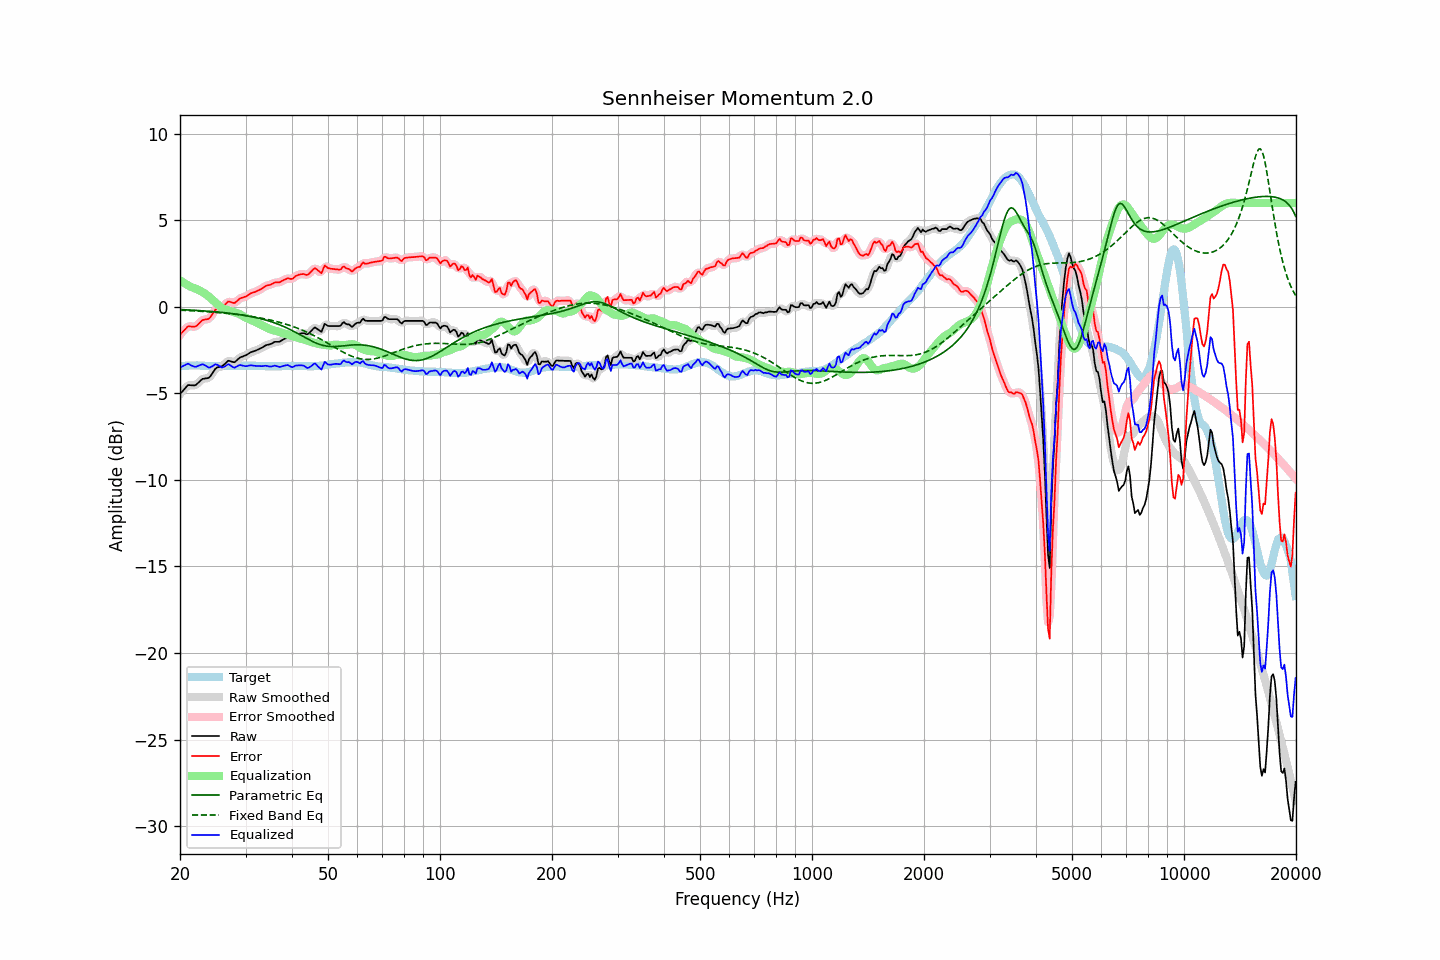

The table this chart was drawn from, first rows:
frequency, raw, error, smoothed, error_smoothed, equalization, parametric_eq, fixed_band_eq, equalized_raw, equalized_smoothed, target
20.00, -5.04, -1.61, -5.05, -1.62, 1.54, -0.16, -0.19, -3.50, -3.51, -3.43
20.20, -4.93, -1.51, -4.93, -1.50, 1.47, -0.16, -0.20, -3.46, -3.45, -3.42
20.40, -4.83, -1.42, -4.81, -1.40, 1.41, -0.17, -0.20, -3.42, -3.40, -3.41
20.61, -4.72, -1.31, -4.71, -1.31, 1.35, -0.17, -0.21, -3.37, -3.36, -3.41
20.81, -4.62, -1.22, -4.62, -1.21, 1.30, -0.17, -0.21, -3.32, -3.32, -3.40
21.02, -4.52, -1.12, -4.55, -1.15, 1.24, -0.18, -0.21, -3.28, -3.31, -3.40
21.23, -4.52, -1.13, -4.52, -1.12, 1.19, -0.18, -0.22, -3.33, -3.33, -3.39
21.44, -4.53, -1.14, -4.52, -1.13, 1.14, -0.19, -0.22, -3.39, -3.38, -3.39
21.66, -4.53, -1.14, -4.54, -1.15, 1.11, -0.19, -0.23, -3.42, -3.43, -3.39
21.87, -4.54, -1.15, -4.53, -1.14, 1.08, -0.20, -0.23, -3.46, -3.45, -3.39
22.09, -4.50, -1.12, -4.49, -1.11, 1.04, -0.21, -0.24, -3.46, -3.45, -3.38
22.31, -4.42, -1.04, -4.42, -1.04, 1.00, -0.21, -0.25, -3.42, -3.43, -3.38
22.54, -4.33, -0.94, -4.33, -0.94, 0.95, -0.22, -0.25, -3.38, -3.38, -3.39
22.76, -4.25, -0.85, -4.25, -0.85, 0.90, -0.22, -0.26, -3.35, -3.34, -3.40
22.99, -4.16, -0.76, -4.18, -0.78, 0.85, -0.23, -0.26, -3.31, -3.33, -3.40
23.22, -4.15, -0.75, -4.15, -0.74, 0.79, -0.24, -0.27, -3.36, -3.35, -3.40
23.45, -4.13, -0.72, -4.13, -0.73, 0.73, -0.24, -0.28, -3.40, -3.40, -3.41
23.69, -4.12, -0.71, -4.13, -0.72, 0.66, -0.25, -0.28, -3.46, -3.46, -3.41
23.92, -4.10, -0.69, -4.08, -0.67, 0.59, -0.26, -0.29, -3.51, -3.49, -3.41
24.16, -4.00, -0.59, -3.99, -0.58, 0.51, -0.26, -0.30, -3.49, -3.48, -3.41
24.40, -3.86, -0.45, -3.86, -0.45, 0.43, -0.27, -0.30, -3.43, -3.43, -3.41
24.65, -3.72, -0.31, -3.72, -0.31, 0.35, -0.28, -0.31, -3.38, -3.37, -3.41
24.89, -3.58, -0.17, -3.60, -0.19, 0.26, -0.29, -0.32, -3.32, -3.34, -3.41
25.14, -3.51, -0.10, -3.52, -0.10, 0.17, -0.30, -0.33, -3.34, -3.35, -3.41
25.39, -3.48, -0.06, -3.48, -0.06, 0.09, -0.30, -0.33, -3.39, -3.39, -3.42
25.65, -3.46, -0.04, -3.46, -0.04, 0.01, -0.31, -0.34, -3.45, -3.45, -3.42
25.91, -3.44, -0.02, -3.43, -0.01, -0.06, -0.32, -0.35, -3.50, -3.48, -3.42
26.16, -3.37, 0.05, -3.37, 0.05, -0.11, -0.33, -0.36, -3.48, -3.48, -3.42
26.43, -3.29, 0.13, -3.28, 0.14, -0.15, -0.34, -0.37, -3.44, -3.43, -3.42
26.69, -3.20, 0.22, -3.20, 0.22, -0.17, -0.35, -0.38, -3.38, -3.37, -3.42
26.96, -3.11, 0.31, -3.14, 0.28, -0.20, -0.36, -0.39, -3.31, -3.35, -3.42
27.23, -3.13, 0.29, -3.13, 0.29, -0.23, -0.37, -0.40, -3.36, -3.36, -3.42
27.50, -3.16, 0.26, -3.16, 0.26, -0.26, -0.38, -0.41, -3.42, -3.42, -3.42
27.77, -3.19, 0.23, -3.19, 0.23, -0.29, -0.40, -0.42, -3.48, -3.48, -3.42
28.05, -3.20, 0.22, -3.18, 0.25, -0.32, -0.41, -0.43, -3.52, -3.49, -3.42
28.33, -3.12, 0.30, -3.12, 0.30, -0.34, -0.42, -0.44, -3.46, -3.47, -3.42
28.62, -3.03, 0.39, -3.04, 0.38, -0.38, -0.43, -0.45, -3.41, -3.42, -3.42
28.90, -2.95, 0.46, -2.96, 0.46, -0.42, -0.45, -0.46, -3.37, -3.38, -3.41
29.19, -2.90, 0.51, -2.90, 0.51, -0.47, -0.46, -0.47, -3.37, -3.37, -3.41
29.48, -2.87, 0.54, -2.87, 0.54, -0.52, -0.48, -0.48, -3.40, -3.39, -3.41
29.78, -2.83, 0.57, -2.83, 0.57, -0.58, -0.49, -0.50, -3.41, -3.42, -3.40
30.08, -2.80, 0.60, -2.79, 0.61, -0.63, -0.51, -0.51, -3.43, -3.42, -3.40
30.38, -2.74, 0.66, -2.74, 0.66, -0.67, -0.52, -0.52, -3.42, -3.41, -3.40
30.68, -2.68, 0.72, -2.68, 0.72, -0.71, -0.54, -0.54, -3.40, -3.40, -3.40
30.99, -2.62, 0.78, -2.63, 0.77, -0.75, -0.56, -0.55, -3.38, -3.38, -3.40
31.30, -2.59, 0.81, -2.59, 0.81, -0.79, -0.58, -0.56, -3.39, -3.39, -3.40
31.61, -2.56, 0.84, -2.56, 0.84, -0.84, -0.60, -0.58, -3.40, -3.40, -3.40
31.93, -2.53, 0.87, -2.53, 0.88, -0.88, -0.62, -0.60, -3.41, -3.41, -3.40
32.24, -2.49, 0.92, -2.49, 0.91, -0.93, -0.64, -0.61, -3.42, -3.42, -3.41
32.57, -2.45, 0.96, -2.45, 0.96, -0.97, -0.66, -0.63, -3.43, -3.43, -3.41
32.89, -2.41, 1.00, -2.41, 1.01, -1.02, -0.68, -0.65, -3.43, -3.43, -3.41
33.22, -2.36, 1.06, -2.36, 1.06, -1.07, -0.71, -0.66, -3.43, -3.42, -3.42
33.55, -2.30, 1.12, -2.30, 1.12, -1.11, -0.73, -0.68, -3.41, -3.41, -3.42
33.89, -2.24, 1.19, -2.25, 1.18, -1.16, -0.76, -0.70, -3.40, -3.41, -3.43
34.23, -2.20, 1.23, -2.21, 1.22, -1.21, -0.78, -0.72, -3.41, -3.42, -3.43
34.57, -2.18, 1.25, -2.18, 1.25, -1.25, -0.81, -0.74, -3.43, -3.43, -3.43
34.92, -2.16, 1.27, -2.15, 1.28, -1.29, -0.84, -0.76, -3.45, -3.45, -3.43
35.27, -2.12, 1.31, -2.11, 1.32, -1.32, -0.87, -0.78, -3.44, -3.44, -3.43
35.62, -2.07, 1.36, -2.07, 1.36, -1.35, -0.90, -0.80, -3.42, -3.42, -3.43
35.97, -2.02, 1.41, -2.04, 1.39, -1.37, -0.93, -0.83, -3.39, -3.41, -3.43
... 635 more rows
